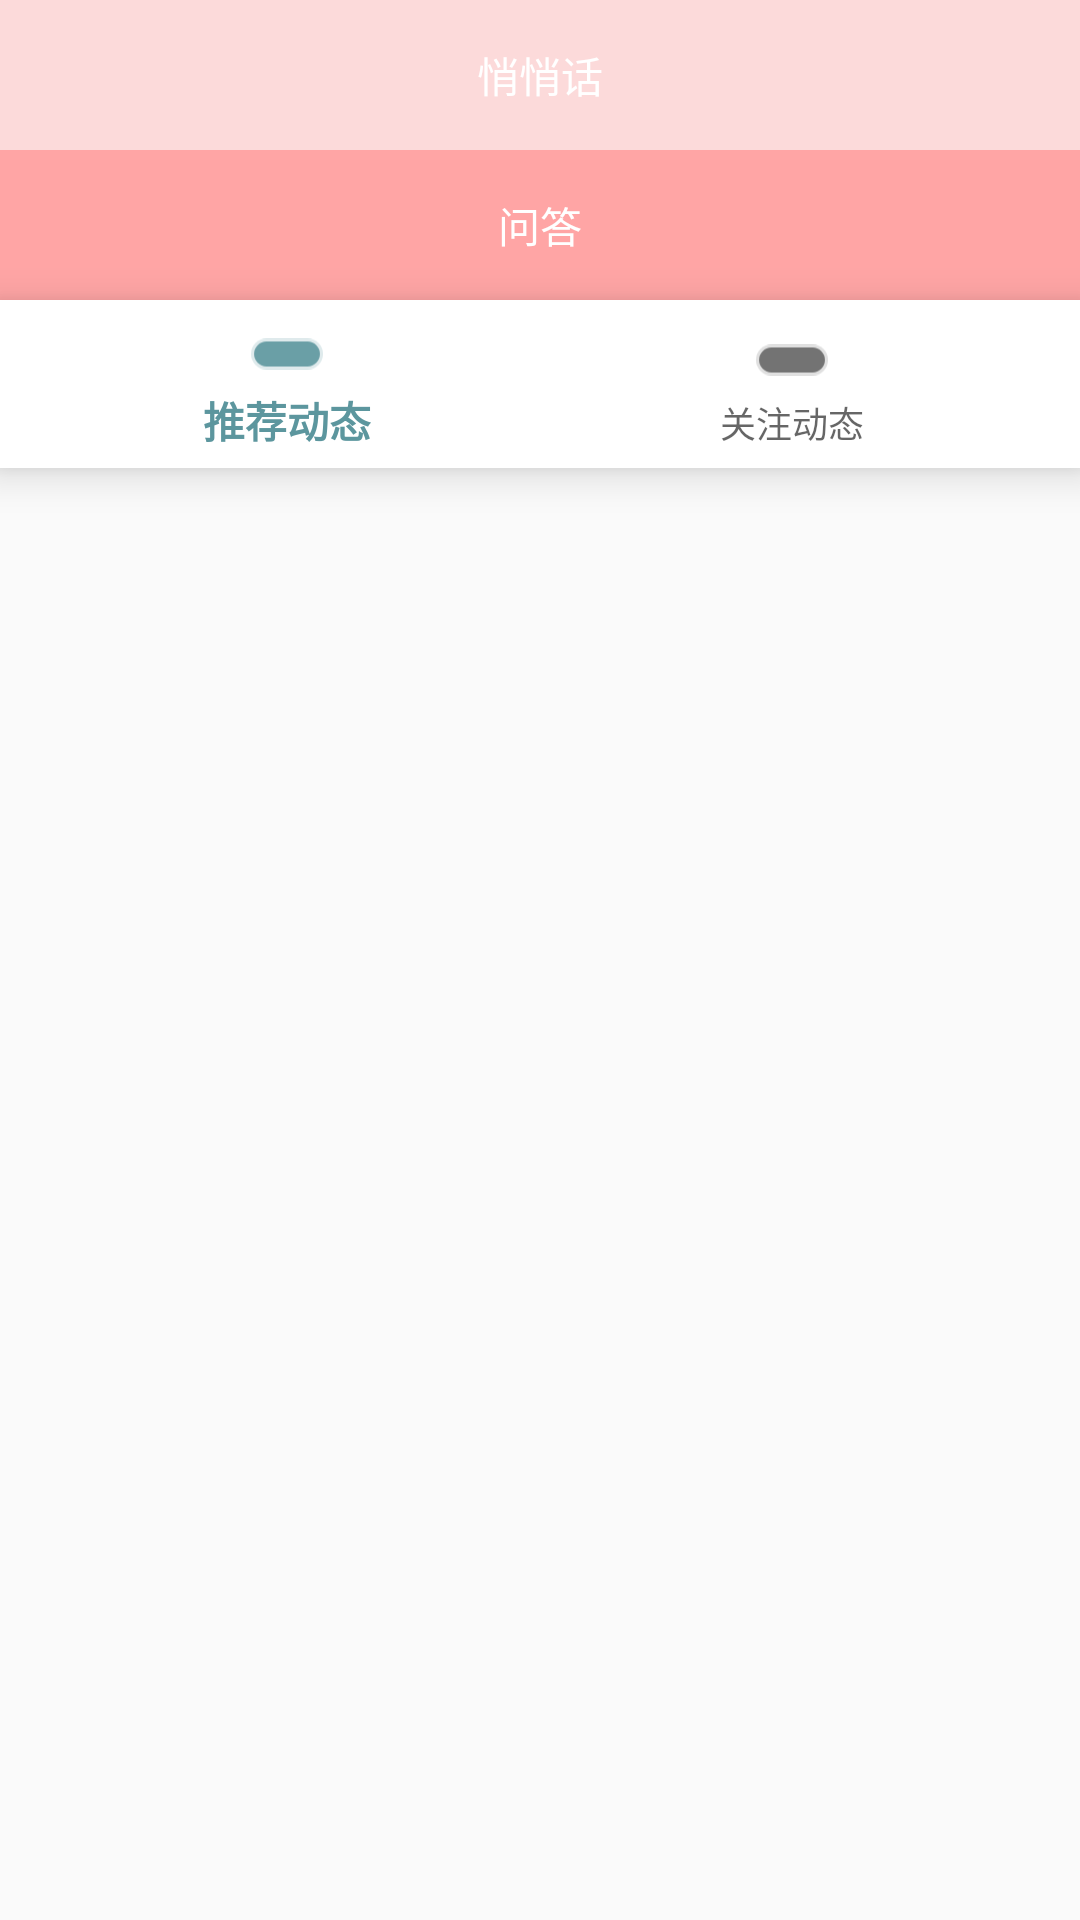

This screen was rendered from an Android layout file. Write that file and the resources it references.
<!-- AndroidManifest.xml: application theme AppTheme -->
<!-- res/layout/square_top.xml -->
<?xml version="1.0" encoding="utf-8"?>
<androidx.constraintlayout.widget.ConstraintLayout xmlns:android="http://schemas.android.com/apk/res/android"
    android:layout_width="match_parent"
    android:layout_height="wrap_content"
    xmlns:app="http://schemas.android.com/apk/res-auto">

    <Button
        android:id="@+id/qqh"
        android:layout_width="match_parent"
        android:layout_height="50dp"
        android:text="悄悄话"
        android:gravity="center"
        android:textColor="@color/white"
        android:background="@color/light_pink"
        app:layout_constraintTop_toTopOf="parent"/>

    <Button
        android:id="@+id/question_answer"
        android:layout_width="match_parent"
        android:layout_height="50dp"
        android:text="问答"
        android:gravity="center"
        android:textColor="@color/white"
        android:background="@color/pink"
        app:layout_constraintTop_toBottomOf="@id/qqh"/>

    <com.google.android.material.bottomnavigation.BottomNavigationView
        android:id="@+id/dynamic_NV"
        android:layout_width="match_parent"
        android:layout_height="wrap_content"
        app:labelVisibilityMode="labeled"
        android:background="@color/white"
        app:menu="@menu/dynamic_menu"
        app:layout_constraintTop_toBottomOf="@+id/question_answer"
        app:layout_constraintStart_toStartOf="parent"/>






















</androidx.constraintlayout.widget.ConstraintLayout>
<!-- resources referenced by this layout -->
<resources>
  <color name="light_pink">#fcdada</color>
  <color name="pink">#ffa5a5</color>
  <color name="white">#FFFFFF</color>
  <style name="AppTheme" parent="Theme.AppCompat.Light.DarkActionBar">
          
          <item name="colorPrimary">@color/colorPrimary</item>
          <item name="colorPrimaryDark">@color/colorPrimaryDark</item>
          <item name="colorAccent">@color/colorAccent</item>
      </style>
  <color name="colorPrimary">#5c969e</color>
  <color name="colorPrimaryDark">#000</color>
  <color name="colorAccent">#5c969e</color>
</resources>
